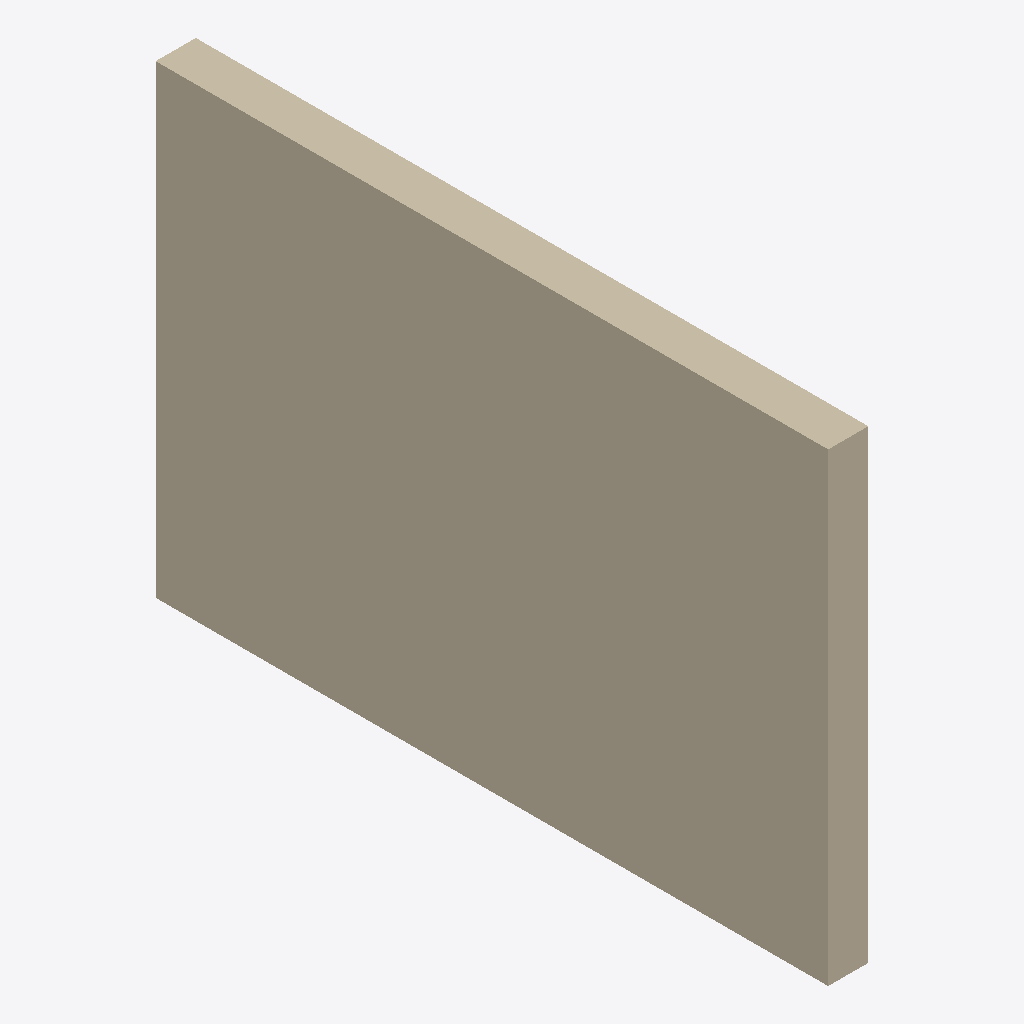
Isometric view of an IFC building model (IFC-SPF (STEP), schema IFC2X3, length unit millimetre), seen from the south-west, elements coloured by IFC class: 1 wall (beige).
Extent 0.2 m × 3.8 m × 2.6 m (x, y, z). Elements (1): 1 IfcWallStandardCase.

HEADER;
FILE_DESCRIPTION(('ViewDefinition [CoordinationView]'),'2;1');
FILE_NAME('','2026-11-19T22:28:08',(''),(''),'IfcOpenShell 0.9.0post1+b5e509b','IfcOpenShell 0.9.0post1+b5e509b','');
FILE_SCHEMA(('IFC2X3'));
ENDSEC;
DATA;
#26=IFCPROJECT('2hOkyqenD0NgBJKKKRKl7T',#6,'Project Number',$,$,'Project Name','Project Status',(#10),#25);
#52=IFCWALLSTANDARDCASE('21sApouMH3gONkWQz_vqn8',#6,'Basic Wall:Generic 225mm Wall:1663994',$,$,#37,#51,'1663994');
ENDSEC;
